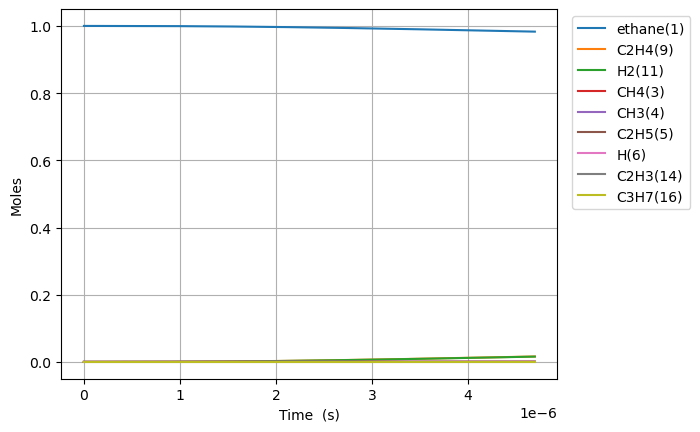

Values plotted in this chart, from the file beside it:
Time (s), Volume (m^3), Ar, He, Ne, N2, ethane(1), CH3(4), C2H5(5), CH4(3), H(6), C2H4(9), H2(11), C3H7(16), C2H3(14)
0.0, 0.1122, 0.0, 0.0, 0.0, 0.0, 1.0, 0.0, 0.0, 0.0, 0.0, 0.0, 0.0, 0.0, 0.0
5.68068658401703e-19, 0.1122, 0.0, 0.0, 0.0, 0.0, 1, 1.80265533565184e-16, 1.4726521051777217e-18, 3.904305896474136e-29, 1.4726521051085334e-18, 3.081201274978578e-29, 4.5884697923526936e-29, 5.043500637991933e-57, 5.21264092142434e-49
1.5905922435247683e-18, 0.1122, 0.0, 0.0, 0.0, 0.0, 1, 5.047434939823886e-16, 4.1234258946729555e-18, 2.3582007614699066e-28, 4.123425894255059e-18, 1.8610455701530948e-28, 2.7714357545536386e-28, 1.5857572960948256e-55, 6.188447317745761e-48
3.635639413770899e-18, 0.1122, 0.0, 0.0, 0.0, 0.0, 1, 1.1536994148162915e-15, 9.424973474364762e-18, 1.1353721546939698e-27, 9.424973472352766e-18, 8.960133308628209e-28, 1.3343270155750787e-27, 3.537737292705446e-54, 6.07585430534855e-47
7.72573375426316e-18, 0.1122, 0.0, 0.0, 0.0, 0.0, 1, 2.451611256482073e-15, 2.0028068636553727e-17, 4.958468488514825e-27, 2.00280686277668e-17, 3.913125620246313e-27, 5.827356635863378e-27, 6.6257904108852495e-53, 5.374024382350113e-46
1.5905922435247684e-17, 0.1122, 0.0, 0.0, 0.0, 0.0, 1, 5.0474349398055355e-15, 4.123425897215308e-17, 2.0700629863039915e-26, 4.123425893546937e-17, 1.633652916914809e-26, 2.432806683523309e-26, 1.1444405184682316e-51, 4.5171913969343845e-45
3.226629979721673e-17, 0.1122, 0.0, 0.0, 0.0, 0.0, 1, 1.0239082306420063e-14, 8.364663968823741e-17, 8.456882743942985e-26, 8.364663953837252e-17, 6.67400521745381e-26, 9.938809105792605e-26, 1.9015050272183481e-50, 3.7034665790380716e-44
6.498705452115482e-17, 0.1122, 0.0, 0.0, 0.0, 0.0, 1, 2.062237703951953e-14, 1.684714012999487e-16, 3.4184072190001923e-25, 1.6847140069417077e-16, 2.697739620320423e-25, 4.0174255470937467e-25, 3.0999330743309795e-49, 2.999163504988133e-43
1.3042856396903102e-16, 0.1122, 0.0, 0.0, 0.0, 0.0, 1, 4.138896650520009e-14, 3.3812092524154166e-16, 1.3745265080400386e-24, 3.3812092280573536e-16, 1.0847492388649738e-24, 1.6153891421185116e-24, 5.0064000819356747e-48, 2.4139881132723348e-42
2.613115828647834e-16, 0.1122, 0.0, 0.0, 0.0, 0.0, 1, 8.292214543448779e-14, 6.774199759974093e-16, 5.5124660690962655e-24, 6.774199662287365e-16, 4.350329634850744e-24, 6.478432951617657e-24, 8.047641549442458e-47, 1.9370740802117215e-41
5.230776206562881e-16, 0.1122, 0.0, 0.0, 0.0, 0.0, 1, 1.659885032847694e-13, 1.3560180889998707e-15, 2.2078617145520042e-23, 1.3560180498742272e-15, 1.742400990688762e-23, 2.5947523063386723e-23, 1.2906225336072139e-45, 1.5520175143208496e-40
1.0466096962392976e-15, 0.1122, 0.0, 0.0, 0.0, 0.0, 1, 3.321212189521575e-13, 2.713214360967698e-15, 8.837200710926558e-23, 2.7132142043631634e-15, 6.974144925750834e-23, 1.0385771289038635e-22, 2.067398829327405e-44, 1.242559364575729e-39
2.0936738474053166e-15, 0.1122, 0.0, 0.0, 0.0, 0.0, 1, 6.643866501542333e-13, 5.427607088754957e-15, 3.5360313822956975e-22, 5.4276064621328634e-15, 2.7905665027522226e-22, 4.155661280172592e-22, 3.3097607070554265e-43, 9.944277878706158e-39
4.187802149737355e-15, 0.1122, 0.0, 0.0, 0.0, 0.0, 1, 1.3289175120275829e-12, 1.0856393279735821e-14, 1.4146428048352002e-21, 1.085639077283966e-14, 1.116408398298811e-21, 1.6625350766347295e-21, 5.297152817894564e-42, 7.956975707382489e-38
8.37605875440143e-15, 0.1122, 0.0, 0.0, 0.0, 0.0, 1, 2.6579792336510752e-12, 2.171396860332228e-14, 5.6590317522567136e-21, 2.1713958574923472e-14, 4.465997732076702e-21, 6.650681259102561e-21, 8.476664038018529e-41, 6.366253027047771e-37
1.6752571963729582e-14, 0.1122, 0.0, 0.0, 0.0, 0.0, 1, 5.316102668405231e-12, 4.342913101698894e-14, 2.2637048077942022e-20, 4.34290909017771e-14, 1.7864723380778286e-20, 2.660380525919608e-20, 1.3563608655954054e-39, 5.0933530747413856e-36
3.350559838238588e-14, 0.1122, 0.0, 0.0, 0.0, 0.0, 1, 1.0632349503942225e-11, 8.685950291025596e-14, 9.055003424469203e-20, 8.685934244626948e-14, 7.14603916445228e-20, 1.0641736775386261e-19, 2.1702436409854318e-38, 4.0749533729142735e-35
6.701165121969849e-14, 0.1122, 0.0, 0.0, 0.0, 0.0, 1, 2.126484303913095e-11, 1.7372043496019435e-13, 3.622038189757918e-19, 1.737197930987234e-13, 2.858448283710345e-19, 4.2567365435250225e-19, 3.4724126153774385e-37, 3.260280103368544e-34
1.340237568943237e-13, 0.1122, 0.0, 0.0, 0.0, 0.0, 1, 4.252982956596733e-11, 3.4744305211104487e-13, 1.4488226247170448e-18, 3.474404846601367e-13, 1.1433879612828825e-18, 1.7027021030477778e-18, 5.5557817040128923e-36, 2.6086855088727802e-33
2.680479682435741e-13, 0.1122, 0.0, 0.0, 0.0, 0.0, 1, 8.505980044547586e-11, 6.948912985954938e-13, 5.795305074824997e-18, 6.948810288300169e-13, 4.573586134139359e-18, 6.810816335071088e-18, 8.888878545197275e-35, 2.0876681241235488e-32
5.36096390942075e-13, 0.1122, 0.0, 0.0, 0.0, 0.0, 1, 1.7011973350783577e-10, 1.389799840126203e-12, 2.3181248477616318e-17, 1.3897587615262426e-12, 1.8294549059893065e-17, 2.7243224801248586e-17, 1.4220918004106139e-33, 1.6712786334000928e-31
1e-12, 0.1122, 0.0, 0.0, 0.0, 0.0, 1, 3.173304556146273e-10, 2.592499544770948e-12, 8.335995928593665e-17, 2.5923518293326745e-12, 6.57886100539964e-17, 9.79663495477039e-17, 1.9877257058449886e-32, 1.1810610914010038e-30
1.0721932363390766e-12, 0.1122, 0.0, 0.0, 0.0, 0.0, 1, 3.4023956484592606e-10, 2.7796651160815047e-12, 9.272504247808646e-17, 2.7795008056904857e-12, 7.317969282011839e-17, 1.0897236709050193e-16, 2.274927202262746e-32, 1.338850597100474e-30
1.6082900817360783e-12, 0.1122, 0.0, 0.0, 0.0, 0.0, 1, 5.103593613973834e-10, 4.169578583577385e-12, 1.9704073695631244e-16, 4.169229429972293e-12, 1.5550900605372965e-16, 2.315654401211174e-16, 8.672417351473537e-32, 3.831752386202633e-30
2.680483772530082e-12, 0.1122, 0.0, 0.0, 0.0, 0.0, 1, 8.505988153537586e-10, 6.949598273906145e-12, 5.44759673300371e-16, 6.948633009772037e-12, 4.2995192248167783e-16, 6.402041528844957e-16, 7.129404838683161e-31, 1.7659727428558485e-29
3.6365594784920045e-12, 0.1122, 0.0, 0.0, 0.0, 0.0, 1, 1.153990413991385e-09, 9.428696122077522e-12, 9.650509960048348e-16, 9.426986189909589e-12, 7.616847857270493e-16, 1.1341253716910683e-15, 2.0559418651654453e-30, 3.9500494950349276e-29
4.592635184453927e-12, 0.1122, 0.0, 0.0, 0.0, 0.0, 1, 1.4573818952719224e-09, 1.1907956523950881e-11, 1.5026495257574196e-15, 1.1905294122720386e-11, 1.1860225850218134e-15, 1.7658984373895222e-15, 4.685199498537251e-30, 7.455109384655154e-29
5.5487108904158494e-12, 0.1122, 0.0, 0.0, 0.0, 0.0, 1, 1.7607732662973998e-09, 1.4387369634858974e-11, 2.150456190636117e-15, 1.4383559553845158e-11, 1.6973664346926305e-15, 2.527178846283036e-15, 9.235883256027161e-30, 1.2454455245259615e-28
7.460862302339694e-12, 0.1122, 0.0, 0.0, 0.0, 0.0, 1, 2.36755575742201e-09, 1.9346543381160443e-11, 3.696888847713922e-15, 1.9339993709129293e-11, 2.918083738432805e-15, 4.344475330149023e-15, 2.5702180915116026e-29, 2.659762705863748e-28
9.37301371426354e-12, 0.1122, 0.0, 0.0, 0.0, 0.0, 1, 2.9743378406407757e-09, 2.4306282034816223e-11, 5.651053158622319e-15, 2.4296270685757073e-11, 4.460737791497243e-15, 6.640885741763181e-15, 5.740227125057363e-29, 4.844718965918004e-28
1e-11, 0.1122, 0.0, 0.0, 0.0, 0.0, 1, 3.1732990008337913e-09, 2.5932690412909637e-11, 6.386551582404658e-15, 2.592137624079965e-11, 5.041377349080604e-15, 7.505187612873069e-15, 7.30460650490902e-29, 5.7796080746699605e-28
1.1285165126187384e-11, 0.1122, 0.0, 0.0, 0.0, 0.0, 1, 3.581119488515583e-09, 2.926662354259771e-11, 8.040375117742916e-15, 2.9252379962720566e-11, 6.34702036936629e-15, 9.44862274906823e-15, 1.1321505221190844e-28, 8.033100064578244e-28
1.5109467950035076e-11, 0.1122, 0.0, 0.0, 0.0, 0.0, 1, 4.794681453808393e-09, 3.918914861034685e-11, 1.414890391236298e-14, 3.916408633939643e-11, 1.1169983187532419e-14, 1.662666670656751e-14, 3.599658539528588e-28, 1.865090542137394e-27
1.8933770773882766e-11, 0.1122, 0.0, 0.0, 0.0, 0.0, 1, 6.008241650341923e-09, 4.9114122251810626e-11, 2.2025429215326013e-14, 4.907511212545646e-11, 1.73896075552244e-14, 2.588195612465263e-14, 8.663922672716155e-28, 3.606792591664983e-27
2.6582376421578146e-11, 0.1122, 0.0, 0.0, 0.0, 0.0, 1, 8.435356733181254e-09, 6.897141818448736e-11, 4.3086398238193793e-14, 6.889512292445253e-11, 3.402373489455288e-14, 5.0628165792895617e-14, 3.443701237255185e-27, 1.0078372555363358e-26
4.1879587716968905e-11, 0.1122, 0.0, 0.0, 0.0, 0.0, 1, 1.328956565702969e-08, 1.0871538962400141e-10, 1.0644080500948506e-13, 1.0852699723999346e-10, 8.408362700302278e-14, 1.250594165023418e-13, 2.2512269953622216e-26, 4.148603528678452e-26
7.247401030775042e-11, 0.1122, 0.0, 0.0, 0.0, 0.0, 1, 2.2997898533357952e-08, 1.883207248976375e-10, 3.180825382001845e-13, 1.877582856084883e-10, 2.51465194292997e-13, 3.736435697680632e-13, 2.1435143516532813e-25, 2.3681632070619227e-25
9.999999999999999e-11, 0.1122, 0.0, 0.0, 0.0, 0.0, 1, 3.17324483585036e-08, 2.6007575113504347e-10, 6.0527428698361e-13, 2.5900631947269703e-10, 4.788036379054681e-13, 7.108823255885446e-13, 7.307017031128519e-25, 6.38688078496612e-25
1.0306843289853194e-10, 0.1122, 0.0, 0.0, 0.0, 0.0, 1, 3.2706118113880635e-08, 2.6808241345358096e-10, 6.429675085229794e-13, 2.66946462778197e-10, 5.086492909364933e-13, 7.551408743688086e-13, 8.084325462246509e-25, 6.967556745212079e-25
1.3366285548931345e-10, 0.1122, 0.0, 0.0, 0.0, 0.0, 1, 4.241422439748912e-08, 3.4800021853597855e-10, 1.081095003249083e-12, 3.4609176464774115e-10, 8.558038291248313e-13, 1.2694832716234851e-12, 2.1572120768719104e-24, 1.5572379656845312e-24
1.6425727808009497e-10, 0.1122, 0.0, 0.0, 0.0, 0.0, 1, 5.212221738337091e-08, 4.280738955523069e-10, 1.6324639523033763e-12, 4.2519443459028893e-10, 1.2931018759149063e-12, 1.916600380781452e-12, 4.732607989967575e-24, 2.977356677968911e-24
2.25446123261658e-10, 0.1122, 0.0, 0.0, 0.0, 0.0, 1, 7.153786345943947e-08, 5.886879613183491e-10, 3.074921748613243e-12, 5.832727777450839e-10, 2.438768385519838e-12, 3.6088992978740575e-12, 1.5949348818352322e-23, 8.198564062514891e-24
2.8663496844322105e-10, 0.1122, 0.0, 0.0, 0.0, 0.0, 1, 9.095305633663225e-08, 7.499226587897404e-10, 4.970331254145966e-12, 7.411834333657485e-10, 3.947031518841452e-12, 5.831478603831691e-12, 4.0221822614595787e-23, 1.798927977552159e-23
3.478238136247841e-10, 0.1122, 0.0, 0.0, 0.0, 0.0, 1, 1.1036779600933781e-07, 9.117759430592483e-10, 7.318682186880544e-12, 8.98928434820369e-10, 5.819342732631256e-12, 8.583755758767367e-12, 8.524481625530132e-23, 3.436746779635585e-23
4.0901265880634713e-10, 0.1122, 0.0, 0.0, 0.0, 0.0, 1, 1.297820824721156e-07, 1.0742457996493552e-09, 1.0119964228993845e-11, 1.0565097850240096e-09, 8.057135770850739e-12, 1.1865160969276861e-11, 1.6068358672045839e-22, 5.972608170421416e-23
4.702015039879102e-10, 0.1122, 0.0, 0.0, 0.0, 0.0, 1, 1.491959157197043e-07, 1.2373302798613897e-09, 1.3374167294033533e-11, 1.2139294213784995e-09, 1.0661801670230954e-11, 1.5675147265082452e-11, 2.7795493870883227e-22, 9.680040396883303e-23
5.313903491694732e-10, 0.1122, 0.0, 0.0, 0.0, 0.0, 1, 1.6860929574690686e-07, 1.4010274843122158e-09, 1.708128151631526e-11, 1.3711892322151814e-09, 1.3634700441534323e-11, 2.001318573256713e-11, 4.501686266670813e-22, 1.4868683700718464e-22
6.195887925270587e-10, 0.1122, 0.0, 0.0, 0.0, 0.0, 1, 1.9659121135998235e-07, 1.6380571362514794e-09, 2.322166385038793e-11, 1.597588310823744e-09, 1.8570572490822978e-11, 2.7194153280705116e-11, 8.238893020499429e-22, 2.563644310613758e-22
7.077872358846442e-10, 0.1122, 0.0, 0.0, 0.0, 0.0, 1, 2.2457218530216647e-07, 1.876350152131498e-09, 3.0302997269205994e-11, 1.8236649446583786e-09, 2.427846502569894e-11, 3.5469570129664534e-11, 1.3891370784248949e-21, 4.131230212318387e-22
7.959856792422297e-10, 0.1122, 0.0, 0.0, 0.0, 0.0, 1, 2.525522175574785e-07, 2.1159008290299255e-09, 3.832525174450556e-11, 2.0494248030031996e-09, 3.0762492948160866e-11, 4.483788009241765e-11, 2.1991500206820563e-21, 6.316269989602475e-22
8.841841225998152e-10, 0.1122, 0.0, 0.0, 0.0, 0.0, 1, 2.8053130811008937e-07, 2.3567035467704506e-09, 4.728839734730665e-11, 2.2748734725219488e-09, 3.802672803257762e-11, 5.529756648787774e-11, 3.3135202334888153e-21, 9.261598197670212e-22
9.723825659574006e-10, 0.1122, 0.0, 0.0, 0.0, 0.0, 1, 3.0850945694409693e-07, 2.5987527058226624e-09, 5.719240405500106e-11, 2.5000165191308268e-09, 4.607524050375051e-11, 6.68471318289336e-11, 4.796861668664917e-21, 1.312424566206303e-21
9.999999999999999e-10, 0.1122, 0.0, 0.0, 0.0, 0.0, 1, 3.172700152328632e-07, 2.6748005393027288e-09, 6.048705526956751e-11, 2.5704532319250016e-09, 4.8757336690384024e-11, 7.06874627519948e-11, 5.348152176521627e-21, 1.4549315794061068e-21
1.0605810093149861e-09, 0.1122, 0.0, 0.0, 0.0, 0.0, 1, 3.3648666404371435e-07, 2.842042783643442e-09, 6.803724195786081e-11, 2.7248594318956177e-09, 5.491206070355544e-11, 7.948511560796845e-11, 6.7192369547924705e-21, 1.8077106822870076e-21
1.1487794526725716e-09, 0.1122, 0.0, 0.0, 0.0, 0.0, 1, 3.644629293930783e-07, 3.0865682789439367e-09, 7.982288106814398e-11, 2.949407678542397e-09, 6.454121671491471e-11, 9.321007639441433e-11, 9.155141028440448e-21, 2.4307352473261597e-21
1.3251763393877426e-09, 0.1122, 0.0, 0.0, 0.0, 0.0, 1, 4.2041263477784144e-07, 3.5793038655818777e-09, 1.0621644316141244e-10, 3.3976416959042772e-09, 8.619249126703939e-11, 1.2391535454724692e-10, 1.5895400525278446e-20, 4.14502636853898e-21
1.4734477856387868e-09, 0.1122, 0.0, 0.0, 0.0, 0.0, 1, 4.6743857641081943e-07, 3.9972499395845615e-09, 1.3131244825069513e-10, 3.7735437412751675e-09, 1.068788967885226e-10, 1.5307577185103787e-10, 2.389858548668966e-20, 6.177413288629243e-21
1.621719231889831e-09, 0.1122, 0.0, 0.0, 0.0, 0.0, 1, 5.144618563194557e-07, 4.4186164274141674e-09, 1.5906689007168696e-10, 4.148683621653824e-09, 1.2985710490256943e-10, 1.8529006279470696e-10, 3.4496268822255934e-20, 8.874835948423556e-21
1.7699906781408751e-09, 0.1122, 0.0, 0.0, 0.0, 0.0, 1, 5.614824744287414e-07, 4.843378464546428e-09, 1.8947962620586228e-10, 4.523086042328331e-09, 1.5514572904072312e-10, 2.2055212711355556e-10, 4.8158241956179835e-20, 1.2370145676691373e-20
1.9182621243919195e-09, 0.1122, 0.0, 0.0, 0.0, 0.0, 1, 6.085004306637415e-07, 5.271511565483031e-09, 2.2255051421382373e-10, 4.896775329581806e-09, 1.8276322935580762e-10, 2.5885609029010897e-10, 6.538463262143099e-20, 1.6810270799071778e-20
... 257 more rows
